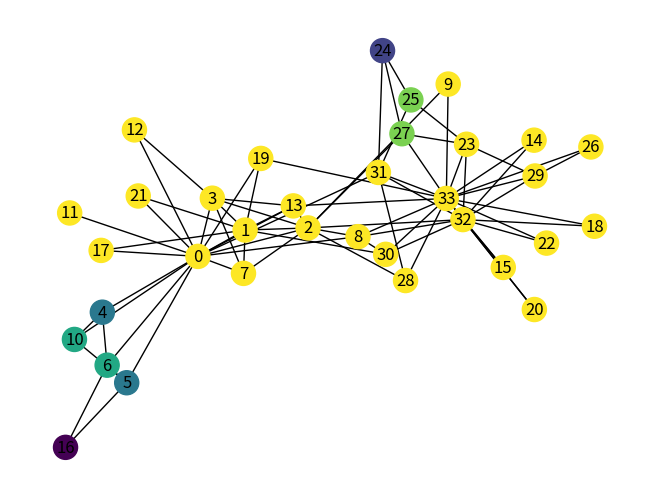

The matplotlib source for this figure:
import math
import numpy as np
import matplotlib.pyplot as plt
import networkx as nx


def P_t(t, A, D):
    P = np.dot(np.linalg.inv(D), A)

    result = P
    for i in range(t - 1):
        result = np.dot(result, P)
    return result


def R_i_j(n, t, A, D, d, i, j):
    result = 0
    P = P_t(t, A, D)
    for k in range(n):
        result += ((P[i][k] - P[j][k]) ** 2) / d[k]
    return math.sqrt(result)


def P_Ci(P, ci, A, k):
    result = 0
    for i in ci:
        result += P[i][k]

    return result / len(ci)


def RC_iC_j(n, t, A, D, d, C1, C2):
    P = P_t(t, A, D)
    result = 0
    for k in range(n):
        result += ((P_Ci(P, C1, A, k) - P_Ci(P, C2, A, k)) ** 2) / d[k]
    return math.sqrt(result)


G = nx.karate_club_graph()
n = len(G.nodes)
t = 2

A = [[0 for i in range(n)] for j in range(n)]

edgesTotal = 0
for i in G.edges:
    edgesTotal += 1
    A[i[0]][i[1]] = 1
    A[i[1]][i[0]] = 1

D = [[0 for i in range(n)] for j in range(n)]
d = []
for i in range(n):
    s = sum(A[i])
    d.append(s)
    D[i][i] = s

C = []
for i in range(n):
    c = []
    c.append(i)
    C.append(c)

diffs = []

edgesIn = []
edgesOut = []

while len(C) > 1:
    first = 0
    second = 0
    minOfDif = 1e7
    for i in range(len(C)):
        for j in range(i):
            r = RC_iC_j(n, t, A, D, d, C[i], C[j])
            if minOfDif > r:
                minOfDif = r
                first = i
                second = j

    edIn = 0
    edOut = 0
    for i in range(len(C)):
        for j in range(len(C[i])):
            for z in range(j):
                if A[j][z] == 1:
                    edIn += 1

    edOut = edgesTotal - edIn

    edgesIn.append(edIn)
    edgesOut.append(edOut)

    cfirst = C.pop(first)
    csecond = C.pop(second)
    C.append(cfirst + csecond)

    r = 0
    for i in range(len(C)):
        for j in range(i):
            r += RC_iC_j(n, t, A, D, d, C[i], C[j])

    diffs.append(r)

    if 2 * edOut <= edIn:
        color_map = []
        for node in G:
            counter = 0
            for i in range(len(C)):
                if counter == 0:
                    for j in C[i]:
                        if j == node and counter == 0:
                            color_map.append(i)
        nx.draw(G, node_color=color_map, with_labels=True)
        plt.show()
        plt.clf()
        break

edIn = 0
edOut = 0
for i in range(len(C)):
    for j in range(len(C[i])):
        for z in range(j):
            if A[j][z] == 1:
                edIn += 1

edOut = edgesTotal - edIn

edgesIn.append(edIn)
edgesOut.append(edOut)

print(edgesIn)
print(edgesOut)
